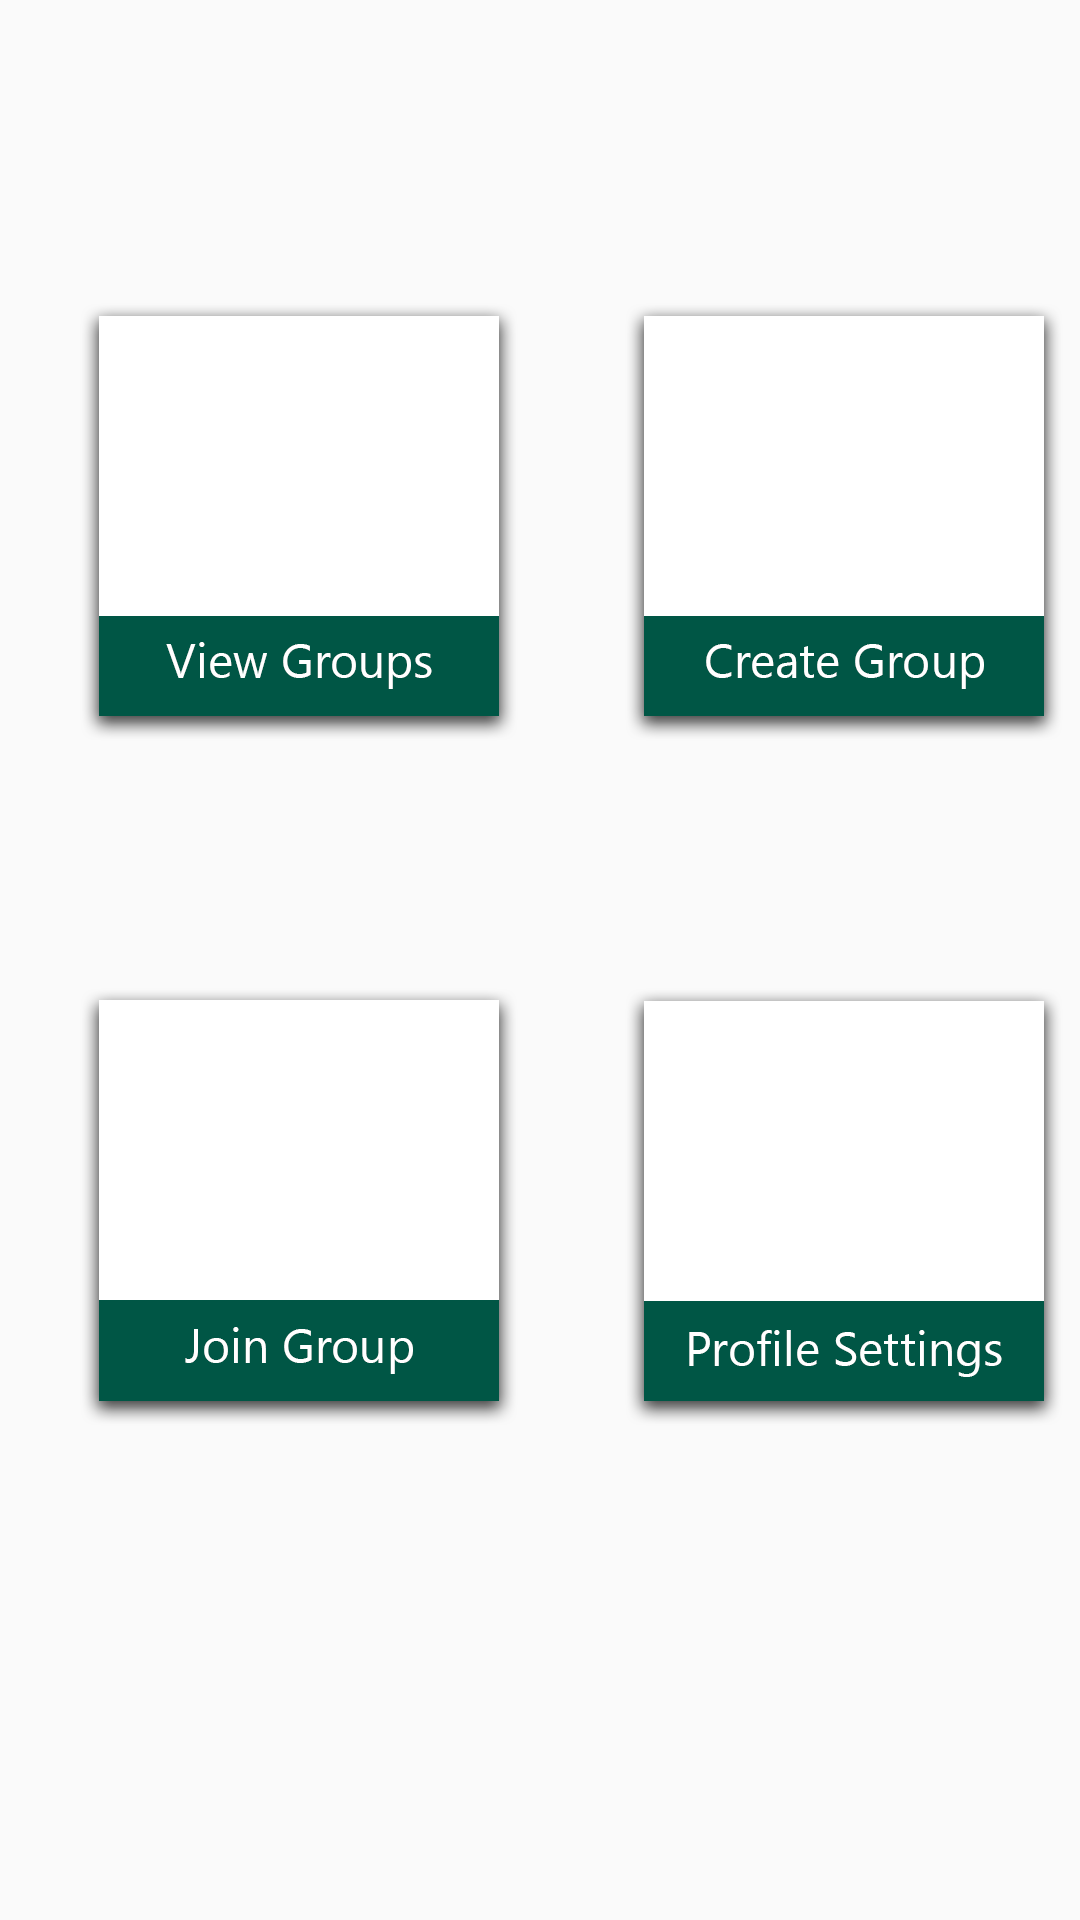

Here is an Android app screen rendered from its layout file. Give the layout XML and the strings, colors and styles it references.
<!-- AndroidManifest.xml: application theme AppTheme -->
<!-- res/layout/activity_login_home.xml -->
<?xml version="1.0" encoding="utf-8"?>
<android.support.constraint.ConstraintLayout xmlns:android="http://schemas.android.com/apk/res/android"
    xmlns:app="http://schemas.android.com/apk/res-auto"
    xmlns:tools="http://schemas.android.com/tools"


    android:layout_width="match_parent"
    android:layout_height="match_parent"
    tools:context=".LoginHome">

    <ScrollView
        android:id="@+id/scrollView2"
        android:layout_width="match_parent"
        android:layout_height="match_parent">
        
        




    </ScrollView>

    <ImageView
        android:id="@+id/create_group"
        android:layout_width="wrap_content"
        android:layout_height="wrap_content"
        android:layout_centerHorizontal="true"
        android:layout_centerVertical="true"
        android:layout_marginBottom="16dp"
        android:layout_marginEnd="100dp"
        android:layout_marginLeft="50dp"
        android:layout_marginRight="100dp"
        android:layout_marginStart="50dp"
        android:layout_marginTop="100dp"
        android:onClick="onClick_CreateGroup"
        android:clickable="true"
        android:scaleType="center"
        android:src="@drawable/create_group_button"
        app:layout_constraintBottom_toTopOf="@+id/scrollView2"
        app:layout_constraintEnd_toEndOf="parent"
        app:layout_constraintHorizontal_bias="0.15"
        app:layout_constraintStart_toEndOf="@+id/view_group"
        app:layout_constraintTop_toTopOf="parent"
        app:layout_constraintVertical_bias="0.0" />

    <ImageView
        android:id="@+id/view_group"
        android:layout_width="wrap_content"
        android:layout_height="wrap_content"
        android:layout_centerHorizontal="true"
        android:layout_centerVertical="true"
        android:layout_marginBottom="16dp"
        android:layout_marginEnd="50dp"
        android:layout_marginLeft="100dp"
        android:layout_marginRight="50dp"
        android:layout_marginStart="100dp"
        android:layout_marginTop="100dp"
        android:onClick="onClick_ViewGroups"
        android:clickable="true"
        android:scaleType="center"
        android:src="@drawable/view_group_button"
        app:layout_constraintBottom_toTopOf="@+id/scrollView2"
        app:layout_constraintEnd_toStartOf="@+id/scrollView2"
        app:layout_constraintRight_toLeftOf="@+id/profile_settings"
        app:layout_constraintHorizontal_bias="0.25"
        app:layout_constraintStart_toStartOf="parent"
        app:layout_constraintTop_toTopOf="parent"
        app:layout_constraintVertical_bias="0.0" />

    <ImageView
        android:id="@+id/join_group"
        android:layout_width="wrap_content"
        android:layout_height="wrap_content"
        android:layout_centerHorizontal="true"
        android:layout_centerVertical="true"
        android:layout_marginBottom="16dp"
        android:layout_marginEnd="50dp"
        android:layout_marginLeft="100dp"
        android:layout_marginRight="50dp"
        android:layout_marginStart="100dp"
        android:layout_marginTop="80dp"
        android:onClick="onClick_JoinGroup"
        android:clickable="true"
        android:scaleType="center"
        android:src="@drawable/join_group_button"
        app:layout_constraintBottom_toBottomOf="parent"
        app:layout_constraintEnd_toStartOf="@+id/scrollView2"
        app:layout_constraintHorizontal_bias="0.25"
        app:layout_constraintStart_toStartOf="parent"
        app:layout_constraintTop_toBottomOf="@+id/view_group"
        app:layout_constraintVertical_bias="0.0" />

    <ImageView
        android:id="@+id/profile_settings"
        android:layout_width="wrap_content"
        android:layout_height="wrap_content"
        android:layout_centerHorizontal="true"
        android:layout_centerVertical="true"
        android:layout_marginBottom="16dp"
        android:layout_marginEnd="100dp"
        android:layout_marginLeft="50dp"
        android:layout_marginRight="100dp"
        android:layout_marginStart="50dp"
        android:layout_marginTop="80dp"
        android:clickable="true"
        android:scaleType="center"
        android:src="@drawable/profile_settings_button"
        app:layout_constraintBottom_toBottomOf="parent"
        app:layout_constraintEnd_toEndOf="parent"
        app:layout_constraintHorizontal_bias="0.15"
        app:layout_constraintStart_toEndOf="@+id/join_group"
        app:layout_constraintTop_toBottomOf="@+id/create_group"
        app:layout_constraintVertical_bias="0.0" />


</android.support.constraint.ConstraintLayout>
<!-- resources referenced by this layout -->
<resources>
  <!-- drawable create_group_button: png bitmap (drawable-xxhdpi, 8041 bytes) -->
  <!-- drawable join_group_button: png bitmap (drawable-xxhdpi, 6855 bytes) -->
  <!-- drawable profile_settings_button: png bitmap (drawable-xxhdpi, 8320 bytes) -->
  <!-- drawable view_group_button: png bitmap (drawable-xxhdpi, 8642 bytes) -->
  <style name="AppTheme" parent="Theme.AppCompat.Light.DarkActionBar">
          
          <item name="colorPrimary">@color/colorPrimary</item>
          <item name="colorPrimaryDark">@color/colorPrimaryDark</item>
          <item name="colorAccent">@color/colorAccent</item>
          <item name="actionMenuTextColor">@color/colorPrimary</item>
          <item name="android:actionMenuTextColor">@color/colorPrimary</item>
      </style>
  <color name="colorPrimary">#006048</color>
  <color name="colorPrimaryDark">#0097a7</color>
  <color name="colorAccent">#d83000</color>
</resources>
